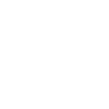
t = 0.00 s
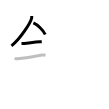
t = 3.25 s
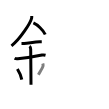
t = 6.50 s
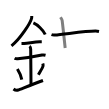
t = 9.50 s
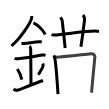
t = 12.75 s
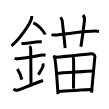
t = 16.00 s

The animated SVG that drew these frames (rendered in a browser with its animation timeline set to each time). Animation: 16 SMIL elements (animate=16); one cycle of 16.00 s.

<svg width="109px" height="109px" viewBox="0 0 px 109px" xmlns="http://www.w3.org/2000/svg" xmlns:xlink="http://www.w3.org/1999/xlink" xml:space="preserve" version="1.1"  baseProfile="full">
<path d="M31.75,15.99c0,0.76,0.05,1.36-0.15,2.28c-1.08,4.75-11.34,20.58-20.12,27.61" style="fill:none;stroke:black;stroke-width:3;opacity:0">
  <animate attributeType="CSS" attributeName="opacity" from="0" to="1" begin="0s" dur="1s" repeatCount="0" fill="freeze" />
</path>
<path d="M33.39,22.96C37.5,24.75,43.25,30,45.25,34.5" style="fill:none;stroke:black;stroke-width:3;opacity:0">
  <animate attributeType="CSS" attributeName="opacity" from="0" to="1" begin="1s" dur="1s" repeatCount="0" fill="freeze" />
</path>
<path d="M21.5,43.5c1.5,0,2.18,0.09,2.67,0.06c4.33-0.31,10.33-1.53,15.44-1.75c0.74-0.03,0.9-0.05,2.15-0.05" style="fill:none;stroke:black;stroke-width:3;opacity:0">
  <animate attributeType="CSS" attributeName="opacity" from="0" to="1" begin="2s" dur="1s" repeatCount="0" fill="freeze" />
</path>
<path d="M14.59,58.31c0.59,0.33,2.56,0.48,3.17,0.43c5.49-0.49,17.49-2.24,24.28-3.67c0.73-0.15,2.38-0.13,3.49,0.15" style="fill:none;stroke:black;stroke-width:3;opacity:0">
  <animate attributeType="CSS" attributeName="opacity" from="0" to="1" begin="3s" dur="1s" repeatCount="0" fill="freeze" />
</path>
<path d="M29.45,46.19c1.24,0.78,1.24,2.52,1.24,3.14c0,4.35,0.31,27.42,0.31,35.48" style="fill:none;stroke:black;stroke-width:3;opacity:0">
  <animate attributeType="CSS" attributeName="opacity" from="0" to="1" begin="4s" dur="1s" repeatCount="0" fill="freeze" />
</path>
<path d="M17.39,69.01c2.6,4.01,3.87,8.35,4.4,10.69" style="fill:none;stroke:black;stroke-width:3;opacity:0">
  <animate attributeType="CSS" attributeName="opacity" from="0" to="1" begin="5s" dur="1s" repeatCount="0" fill="freeze" />
</path>
<path d="M42.79,63.55c0.23,0.71,0.35,1.75,0.26,2.35c-0.23,1.54-2.05,4.36-4.63,8.88" style="fill:none;stroke:black;stroke-width:3;opacity:0">
  <animate attributeType="CSS" attributeName="opacity" from="0" to="1" begin="6s" dur="1s" repeatCount="0" fill="freeze" />
</path>
<path d="M13.5,89.02c1.25,0.98,3.55,1.36,4.68,0.99c1.31-0.43,11.25-4.4,24.82-9.51" style="fill:none;stroke:black;stroke-width:3;opacity:0">
  <animate attributeType="CSS" attributeName="opacity" from="0" to="1" begin="7s" dur="1s" repeatCount="0" fill="freeze" />
</path>
<path d="M51.5,34.68c1.01,0.35,2.18,0.41,3.2,0.35c9.28-0.63,30.07-3.91,40.77-3.96c1.68-0.01,2.69,0.16,3.53,0.34" style="fill:none;stroke:black;stroke-width:3;opacity:0">
  <animate attributeType="CSS" attributeName="opacity" from="0" to="1" begin="8s" dur="1s" repeatCount="0" fill="freeze" />
</path>
<path d="M60.51,17.26c1.17,1.77,1.55,2.3,1.67,3.39c1.17,10.17,2.67,23.65,3,27.35" style="fill:none;stroke:black;stroke-width:3;opacity:0">
  <animate attributeType="CSS" attributeName="opacity" from="0" to="1" begin="9s" dur="1s" repeatCount="0" fill="freeze" />
</path>
<path d="M83.07,15c0.93,1.25,1.69,2.89,1.45,4.98C83.25,31,82.75,35.25,80.89,46.65" style="fill:none;stroke:black;stroke-width:3;opacity:0">
  <animate attributeType="CSS" attributeName="opacity" from="0" to="1" begin="10s" dur="1s" repeatCount="0" fill="freeze" />
</path>
<path d="M53.82,55.29c0.29,0.63,0.8,2.06,0.96,2.84c1.3,6.44,2.47,24.06,3.22,35.96" style="fill:none;stroke:black;stroke-width:3;opacity:0">
  <animate attributeType="CSS" attributeName="opacity" from="0" to="1" begin="11s" dur="1s" repeatCount="0" fill="freeze" />
</path>
<path d="M55.71,57.25c10.42-0.85,27.25-2.79,35.03-3.57c2.86-0.29,4.31,1.56,4.15,3.29c-0.58,6.36-2.39,24.03-3.31,35.7" style="fill:none;stroke:black;stroke-width:3;opacity:0">
  <animate attributeType="CSS" attributeName="opacity" from="0" to="1" begin="12s" dur="1s" repeatCount="0" fill="freeze" />
</path>
<path d="M72.55,56.85c0.67,0.37,1.01,1.84,1.03,2.89c0.18,9.01-0.06,23.96-0.09,28.88" style="fill:none;stroke:black;stroke-width:3;opacity:0">
  <animate attributeType="CSS" attributeName="opacity" from="0" to="1" begin="13s" dur="1s" repeatCount="0" fill="freeze" />
</path>
<path d="M57.05,73.42c3.4-0.38,33.16-2.37,35.96-2.42" style="fill:none;stroke:black;stroke-width:3;opacity:0">
  <animate attributeType="CSS" attributeName="opacity" from="0" to="1" begin="14s" dur="1s" repeatCount="0" fill="freeze" />
</path>
<path d="M58.55,91.4c7.5-0.14,23.17-1.42,33.53-1.79" style="fill:none;stroke:black;stroke-width:3;opacity:0">
  <animate attributeType="CSS" attributeName="opacity" from="0" to="1" begin="15s" dur="1s" repeatCount="0" fill="freeze" />
</path>
</svg>
